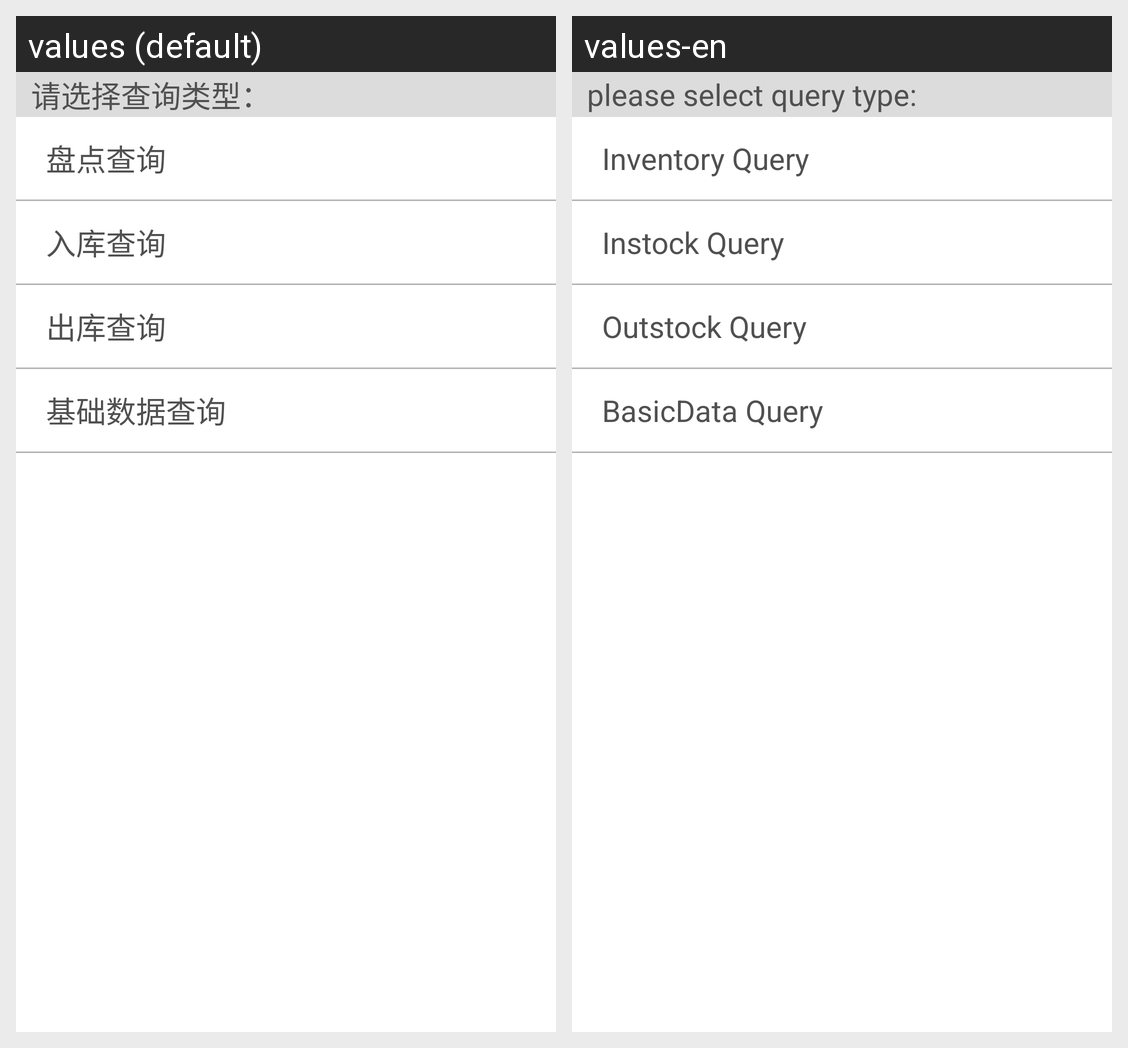

This grid shows one Android layout under two languages. Give, for every string resource on the screen, its name, the default text and each shown locale's text.
Android screen res/layout/activity_checktype_select.xml rendered under 2 locales, left to right: values (default), values-en. Device: Nexus 5 (rendered at 1080×1920; each locale shown at half size, 540×960, under a caption strip naming it); theme MyCustomTheme.
Strings drawn on this screen, with the default value and each locale's value (text and hints the layout hard-codes, and strings that could not be matched under every locale, appear in the picture but are not listed):

select_query_type
  values: 请选择查询类型：
  values-en: please select query type:

query_inventory
  values: 盘点查询
  values-en: Inventory Query

query_instock
  values: 入库查询
  values-en: Instock Query

query_outstock
  values: 出库查询
  values-en: Outstock Query

basic_data_query
  values: 基础数据查询
  values-en: BasicData Query
